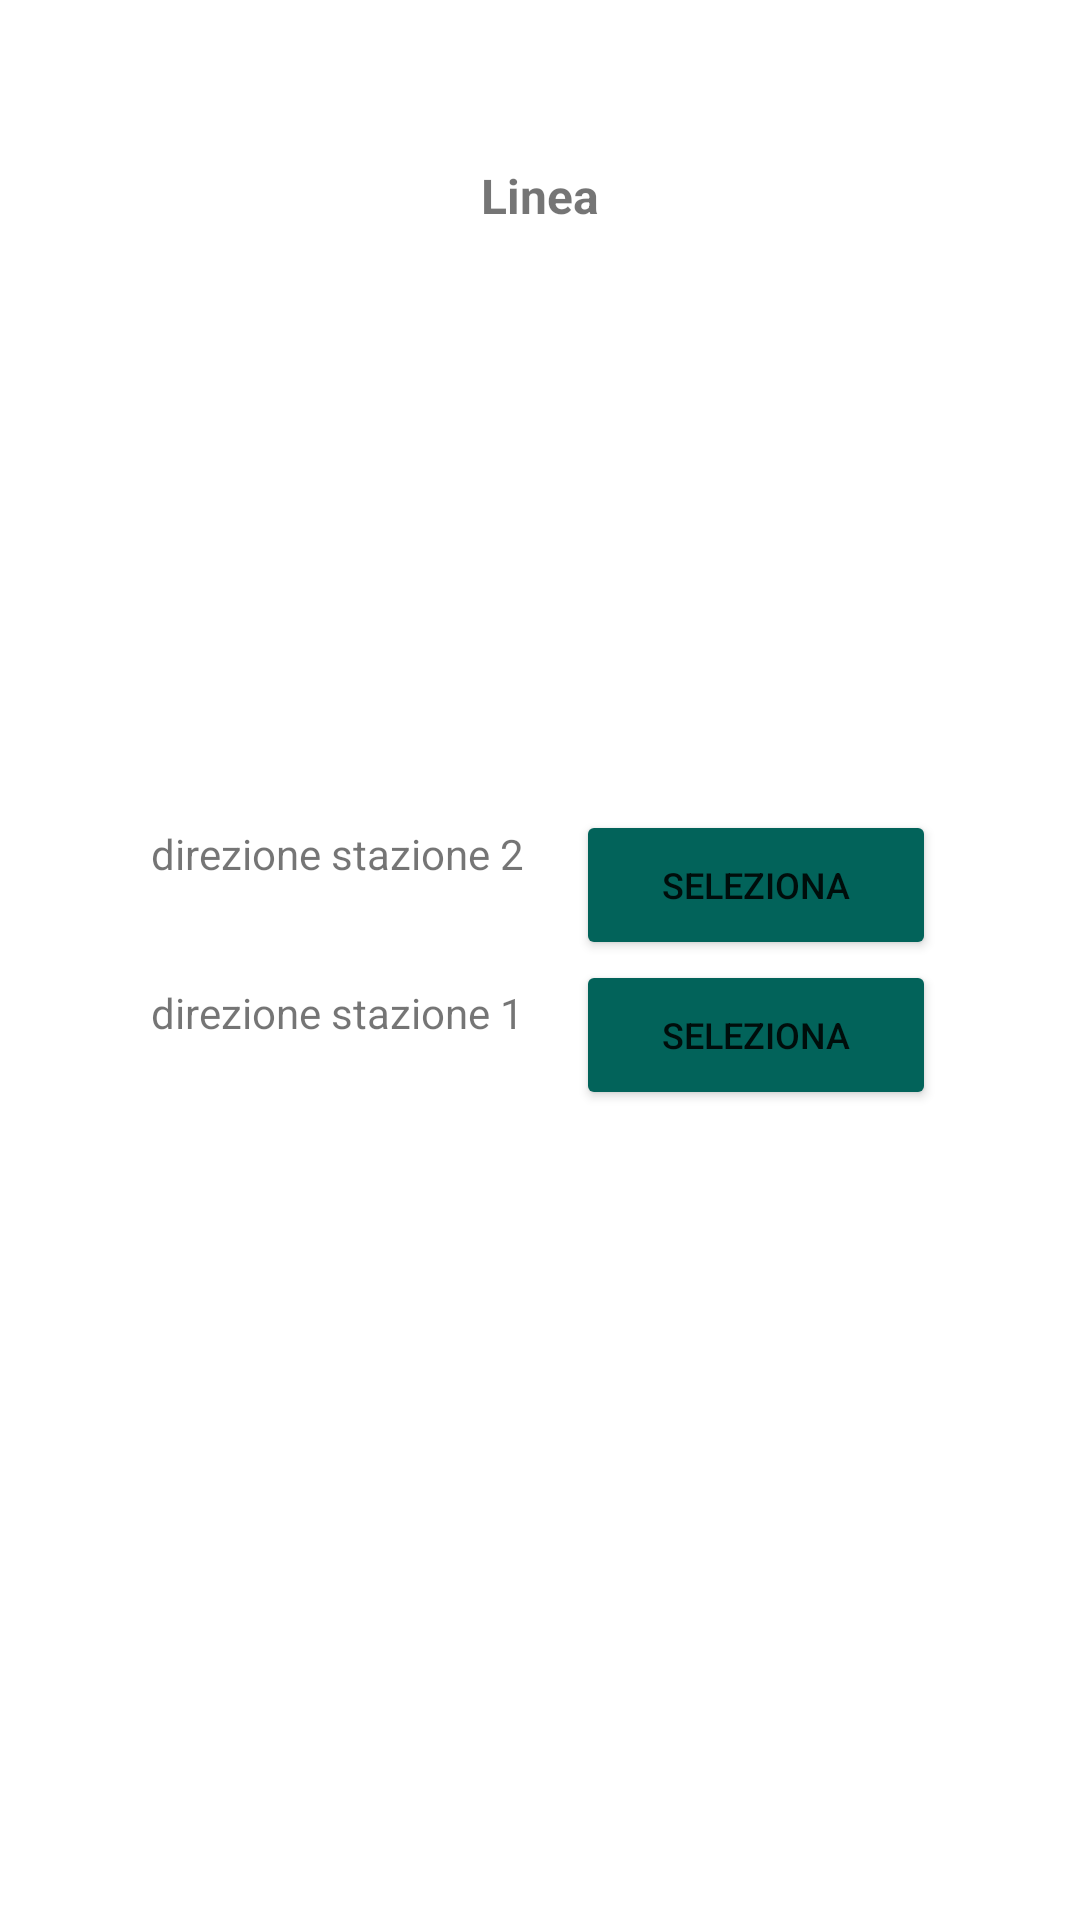

This screen was rendered from an Android layout file. Write that file and the resources it references.
<!-- AndroidManifest.xml: application theme Theme.MaledettaTreEst2 -->
<!-- res/layout/single_row.xml -->
<?xml version="1.0" encoding="utf-8"?>
<androidx.constraintlayout.widget.ConstraintLayout xmlns:android="http://schemas.android.com/apk/res/android"
    xmlns:app="http://schemas.android.com/apk/res-auto"
    xmlns:tools="http://schemas.android.com/tools"
    android:layout_width="match_parent"
    android:layout_height="200dp">

    <TextView
        android:id="@+id/SingleRowLinea"
        android:layout_width="wrap_content"
        android:layout_height="wrap_content"
        android:text="Linea"
        android:textSize="16dp"
        android:textStyle="bold"
        app:layout_constraintBottom_toBottomOf="parent"
        app:layout_constraintEnd_toEndOf="parent"
        app:layout_constraintStart_toStartOf="parent"
        app:layout_constraintTop_toTopOf="parent"
        app:layout_constraintVertical_bias="0.088" />

    <androidx.constraintlayout.widget.ConstraintLayout
        android:id="@+id/constraintLayout5"
        android:layout_width="wrap_content"
        android:layout_height="122dp"
        app:layout_constraintBottom_toBottomOf="parent"
        app:layout_constraintEnd_toEndOf="parent"
        app:layout_constraintHorizontal_bias="0.213"
        app:layout_constraintStart_toStartOf="parent"
        app:layout_constraintTop_toTopOf="parent">

        <TextView
            android:id="@+id/SingleRowDirezione2"
            android:layout_width="wrap_content"
            android:layout_height="wrap_content"
            android:text="direzione stazione 2"
            app:layout_constraintBottom_toBottomOf="parent"
            app:layout_constraintEnd_toEndOf="parent"
            app:layout_constraintHorizontal_bias="0.567"
            app:layout_constraintStart_toStartOf="parent"
            app:layout_constraintTop_toTopOf="parent"
            app:layout_constraintVertical_bias="0.155" />

        <TextView
            android:id="@+id/SingleRowDirezione1"
            android:layout_width="wrap_content"
            android:layout_height="wrap_content"
            android:text="direzione stazione 1"
            app:layout_constraintBottom_toBottomOf="parent"
            app:layout_constraintEnd_toEndOf="parent"
            app:layout_constraintStart_toStartOf="parent"
            app:layout_constraintTop_toBottomOf="@+id/SingleRowDirezione2" />

    </androidx.constraintlayout.widget.ConstraintLayout>

    <androidx.constraintlayout.widget.ConstraintLayout
        android:layout_width="wrap_content"
        android:layout_height="wrap_content"
        app:layout_constraintBottom_toBottomOf="parent"
        app:layout_constraintEnd_toEndOf="parent"
        app:layout_constraintHorizontal_bias="0.80"
        app:layout_constraintStart_toStartOf="parent"
        app:layout_constraintTop_toTopOf="parent">

        <Button
            android:id="@+id/btnDirezione1"
            android:layout_width="120dp"
            android:layout_height="50dp"
            android:backgroundTint="@color/secondary_greem"
            android:text="Seleziona"
            android:textSize="12dp"
            app:layout_constraintBottom_toBottomOf="parent"
            app:layout_constraintEnd_toEndOf="parent"
            app:layout_constraintHorizontal_bias="1.0"
            app:layout_constraintStart_toStartOf="parent"
            app:layout_constraintTop_toTopOf="parent"
            app:layout_constraintVertical_bias="1.0" />

        <Button
            android:id="@+id/btnDirezione2"
            android:layout_width="120dp"
            android:layout_height="50dp"
            android:backgroundTint="@color/secondary_greem"
            android:text="Seleziona"
            android:textSize="12dp"
            app:layout_constraintBottom_toTopOf="@+id/btnDirezione1"
            app:layout_constraintEnd_toEndOf="parent"
            app:layout_constraintHorizontal_bias="0.0"
            app:layout_constraintStart_toStartOf="parent"
            app:layout_constraintTop_toTopOf="parent"
            app:layout_constraintVertical_bias="0.0" />
    </androidx.constraintlayout.widget.ConstraintLayout>

</androidx.constraintlayout.widget.ConstraintLayout>
<!-- resources referenced by this layout -->
<resources>
  <color name="secondary_greem">#02635A</color>
  <style name="Theme.MaledettaTreEst2" parent="Theme.MaterialComponents.DayNight.NoActionBar">
          
          <item name="colorPrimary">@color/primary_green</item>
          <item name="colorPrimaryVariant">@color/secondary_greem</item>
          <item name="colorOnPrimary">@color/background_white</item>
          
          <item name="colorSecondary">@color/primary_green_dark_theme</item>
          <item name="colorSecondaryVariant">@color/secondary_green_night_theme</item>
          <item name="colorOnSecondary">@color/background_dark</item>
          
          <item name="android:statusBarColor" tools:targetApi="l">?attr/colorPrimaryVariant</item>
          
      </style>
  <color name="primary_green">#035E55</color>
  <color name="background_white">#FFFFFFFF</color>
  <color name="primary_green_dark_theme">#FF03DAC5</color>
  <color name="secondary_green_night_theme">#FF018786</color>
  <color name="background_dark">#FF000000</color>
</resources>
